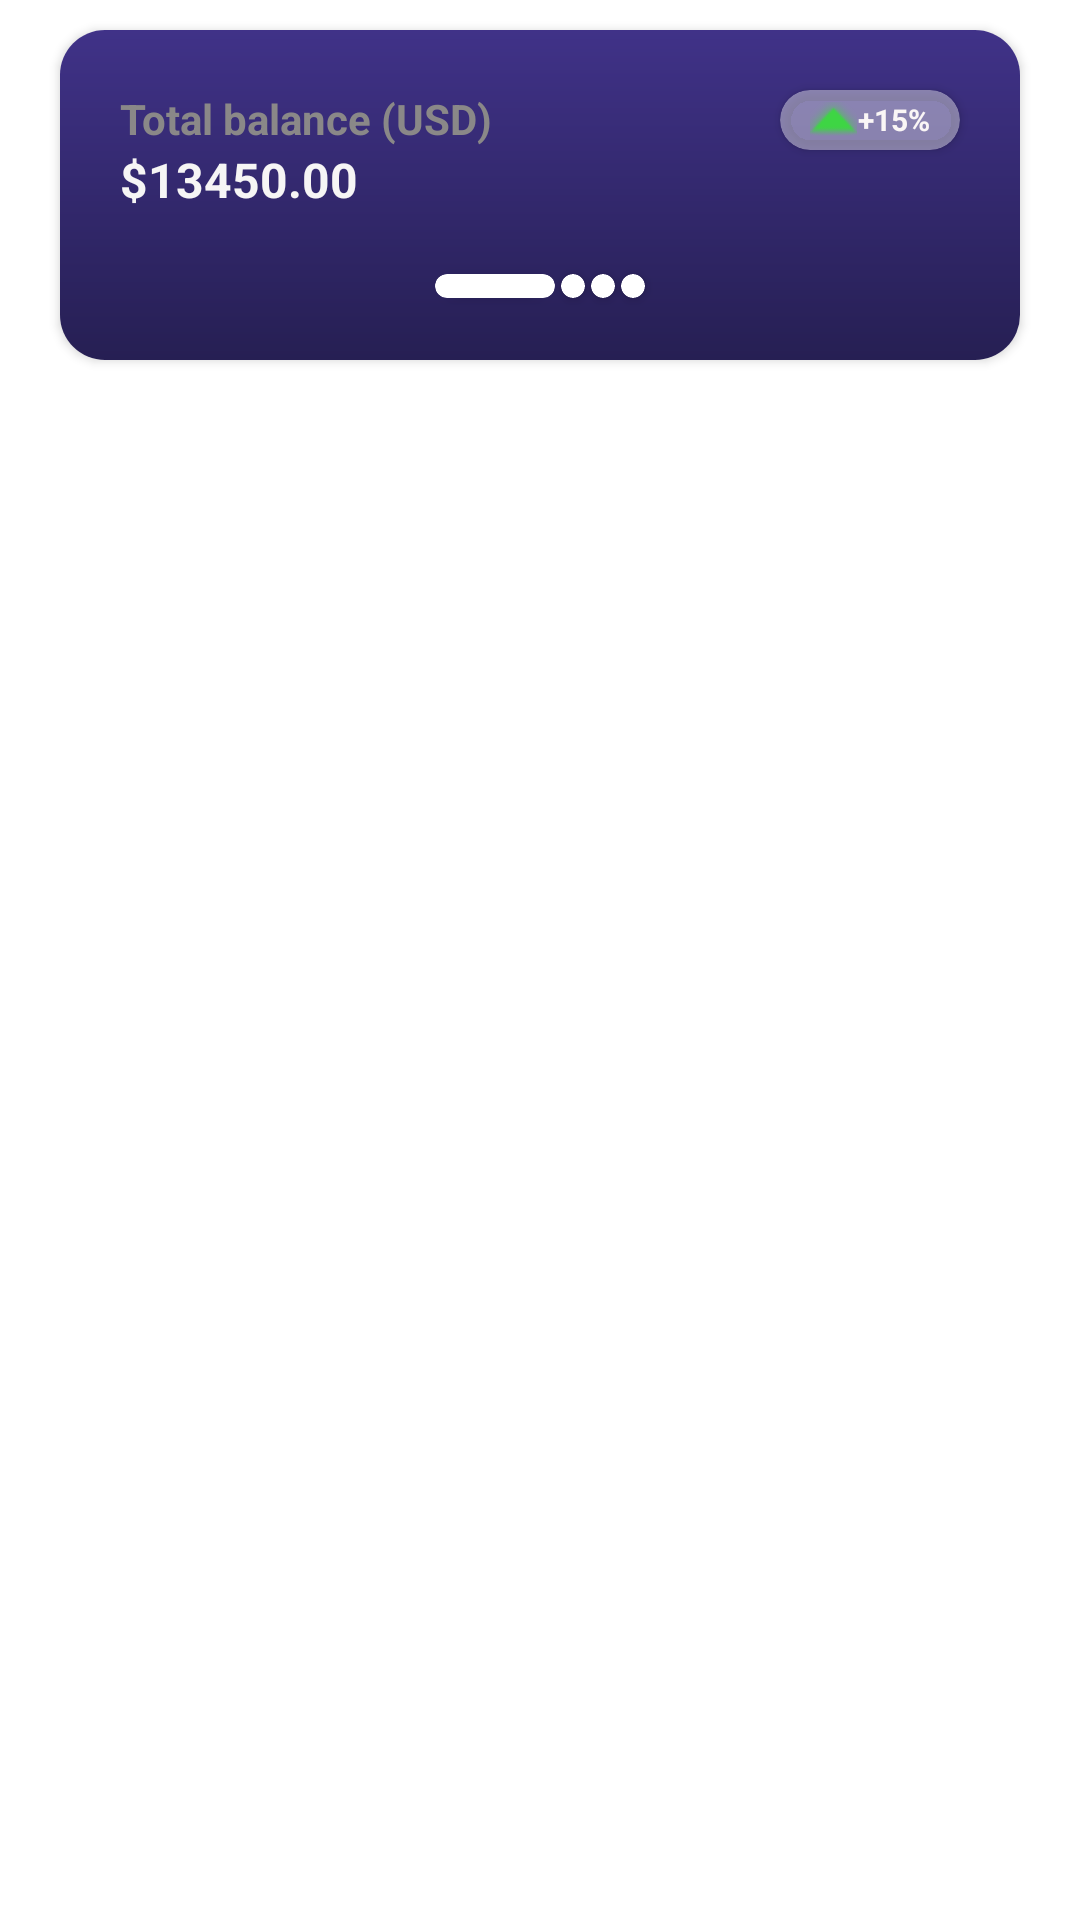

Write the Android layout XML for this screen, with the resource values it uses.
<!-- AndroidManifest.xml: application theme Theme.IQApex -->
<!-- res/layout/db_card.xml -->
<?xml version="1.0" encoding="utf-8"?>
<androidx.constraintlayout.widget.ConstraintLayout xmlns:android="http://schemas.android.com/apk/res/android"
    xmlns:app="http://schemas.android.com/apk/res-auto"
    xmlns:tools="http://schemas.android.com/tools"
    android:layout_width="match_parent"
    android:layout_height="match_parent">

    <androidx.cardview.widget.CardView
        android:layout_width="0dp"
        android:layout_height="110dp"
        android:layout_marginStart="20dp"
        android:layout_marginTop="10dp"
        android:layout_marginEnd="20dp"
        app:cardCornerRadius="15dp"
        app:layout_constraintEnd_toEndOf="parent"
        app:layout_constraintStart_toStartOf="parent"
        app:layout_constraintTop_toTopOf="parent">

        <ImageView
            android:id="@+id/imageView4"
            android:layout_width="match_parent"
            android:layout_height="match_parent"
            app:srcCompat="@drawable/card_bg" />

        <androidx.constraintlayout.widget.ConstraintLayout
            android:layout_width="match_parent"
            android:layout_height="match_parent">

            <androidx.cardview.widget.CardView
                android:id="@+id/cardView3"
                android:layout_width="60dp"
                android:layout_height="20dp"
                android:layout_marginTop="20dp"
                android:layout_marginEnd="20dp"
                app:cardBackgroundColor="#68FFFFFF"
                app:cardCornerRadius="50dp"
                app:layout_constraintEnd_toEndOf="parent"
                app:layout_constraintTop_toTopOf="parent">

                <TextView
                    android:id="@+id/textView7"
                    android:layout_width="wrap_content"
                    android:layout_height="wrap_content"
                    android:layout_gravity="center_vertical|end"
                    android:layout_marginEnd="10dp"
                    android:text="+15%"
                    android:textColor="#FAF6F6"
                    android:textSize="10sp"
                    android:textStyle="bold" />

                <ImageView
                    android:id="@+id/imageView5"
                    android:layout_width="wrap_content"
                    android:layout_height="wrap_content"
                    android:layout_gravity="center_vertical"
                    android:layout_marginStart="10dp"
                    android:tint="#3ED544"
                    app:srcCompat="@android:drawable/arrow_up_float" />
            </androidx.cardview.widget.CardView>

            <androidx.cardview.widget.CardView
                android:id="@+id/dot_2"
                android:layout_width="8dp"
                android:layout_height="8dp"
                android:layout_marginEnd="2dp"
                app:cardCornerRadius="100dp"
                app:layout_constraintBottom_toBottomOf="@+id/dot_1"
                app:layout_constraintEnd_toStartOf="@+id/dot_3"
                app:layout_constraintStart_toEndOf="@+id/dot_1" />

            <androidx.cardview.widget.CardView
                android:id="@+id/dot_1"
                android:layout_width="40dp"
                android:layout_height="8dp"
                android:layout_marginStart="130dp"
                android:layout_marginEnd="2dp"
                app:cardCornerRadius="100dp"
                app:layout_constraintBottom_toBottomOf="parent"
                app:layout_constraintEnd_toStartOf="@+id/dot_2"
                app:layout_constraintStart_toStartOf="parent"
                app:layout_constraintTop_toBottomOf="@+id/textView10" />

            <androidx.cardview.widget.CardView
                android:id="@+id/dot_3"
                android:layout_width="8dp"
                android:layout_height="8dp"
                android:layout_marginEnd="2dp"
                app:cardCornerRadius="100dp"
                app:layout_constraintBottom_toBottomOf="@+id/dot_2"
                app:layout_constraintEnd_toStartOf="@+id/dot_4"
                app:layout_constraintStart_toEndOf="@+id/dot_2" />

            <androidx.cardview.widget.CardView
                android:id="@+id/dot_4"
                android:layout_width="8dp"
                android:layout_height="8dp"
                android:layout_marginEnd="130dp"
                app:cardCornerRadius="100dp"
                app:layout_constraintBottom_toBottomOf="@+id/dot_3"
                app:layout_constraintEnd_toEndOf="parent"
                app:layout_constraintStart_toEndOf="@+id/dot_3" />

            <TextView
                android:id="@+id/textView8"
                android:layout_width="wrap_content"
                android:layout_height="wrap_content"
                android:layout_marginStart="20dp"
                android:text="Total balance (USD)"
                android:textColor="#8A8888"
                android:textStyle="bold"
                app:layout_constraintStart_toStartOf="parent"
                app:layout_constraintTop_toTopOf="@+id/cardView3" />

            <TextView
                android:id="@+id/textView10"
                android:layout_width="wrap_content"
                android:layout_height="wrap_content"
                android:text="$13450.00"
                android:textColor="#F6F5F5"
                android:textSize="16sp"
                android:textStyle="bold"
                app:layout_constraintStart_toStartOf="@+id/textView8"
                app:layout_constraintTop_toBottomOf="@+id/textView8" />
        </androidx.constraintlayout.widget.ConstraintLayout>

    </androidx.cardview.widget.CardView>
</androidx.constraintlayout.widget.ConstraintLayout>
<!-- resources referenced by this layout -->
<resources>
  <!-- drawable card_bg (drawable) -->
  <?xml version="1.0" encoding="utf-8"?>
  <shape xmlns:android="http://schemas.android.com/apk/res/android" android:shape="rectangle">
      <gradient android:endColor="#403288" android:angle="90"  android:startColor="#261F53"/>
  </shape>
  <style name="Theme.IQApex" parent="Theme.MaterialComponents.Light">
          
          <item name="colorPrimary">@color/active</item>
          <item name="colorPrimaryVariant">@color/purple_700</item>
          <item name="colorOnPrimary">@color/white</item>
          
          <item name="colorSecondary">@color/teal_200</item>
          <item name="colorSecondaryVariant">@color/teal_700</item>
          <item name="colorOnSecondary">#C7C6C6</item>
  
          
          
  
          <item name="android:statusBarColor" tools:targetApi="l">@color/theme</item>
          <item name="windowNoTitle">true</item>
          <item name="android:windowLightStatusBar" tools:ignore="NewApi">true</item>
      </style>
  <color name="active">#11FFE9</color>
  <color name="purple_700">#FF3700B3</color>
  <color name="white">#FFFFFFFF</color>
  <color name="teal_200">#FF03DAC5</color>
  <color name="teal_700">#FF018786</color>
  <color name="theme">#19173E</color>
</resources>
